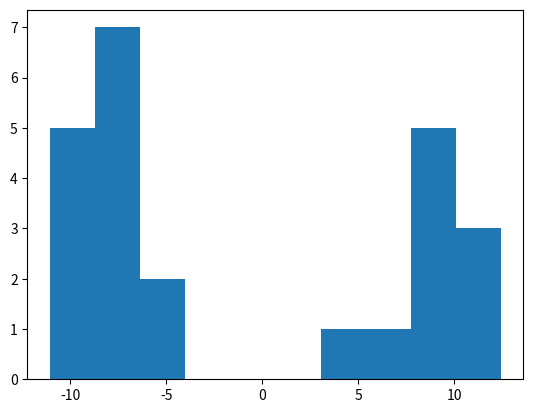

Reproduce this figure in Python.
from math import sqrt, exp, pi
from numpy.random import exponential, rand
import matplotlib.pyplot as plt


def normal_distribution(x, mean, standard_deviation):
    exponent = (-1)*(x-mean)**2/(2*(standard_deviation**2))
    scalar = 1/(standard_deviation*sqrt(2*pi))
    return scalar * exp(exponent)


def exponential_distribution(y, lambda_value):
    return lambda_value * exp((-1)*lambda_value*y)


def c_value(mean, standard_deviation, lambda_value):
    t = standard_deviation**2*lambda_value
    f_x_t = normal_distribution(t, mean, standard_deviation)
    f_y_t = exponential_distribution(t, lambda_value)
    return f_x_t/f_y_t


def generate_normal(mean, standard_deviation, lambda_value, n):
    samples = exponential(1/lambda_value, n)
    c = c_value(mean, standard_deviation, lambda_value)
    f_x = lambda x: normal_distribution(x, mean, standard_deviation)
    f_y = lambda x: exponential_distribution(x, lambda_value)
    p = [f_x(t)/(c * f_y(t)) for t in samples]
    z = []
    i = 0
    while i < n:
        r = rand()
        if r >= p[i]:
            i += 1
            continue
        if rand() < 0.5:
            z.append(samples[i])
        else:
            z.append((-1)*samples[i])
        i += 1
    return z


normal = generate_normal(15, 3, 1, 100000)
size = len(normal)
plt.hist(normal)
plt.show()
